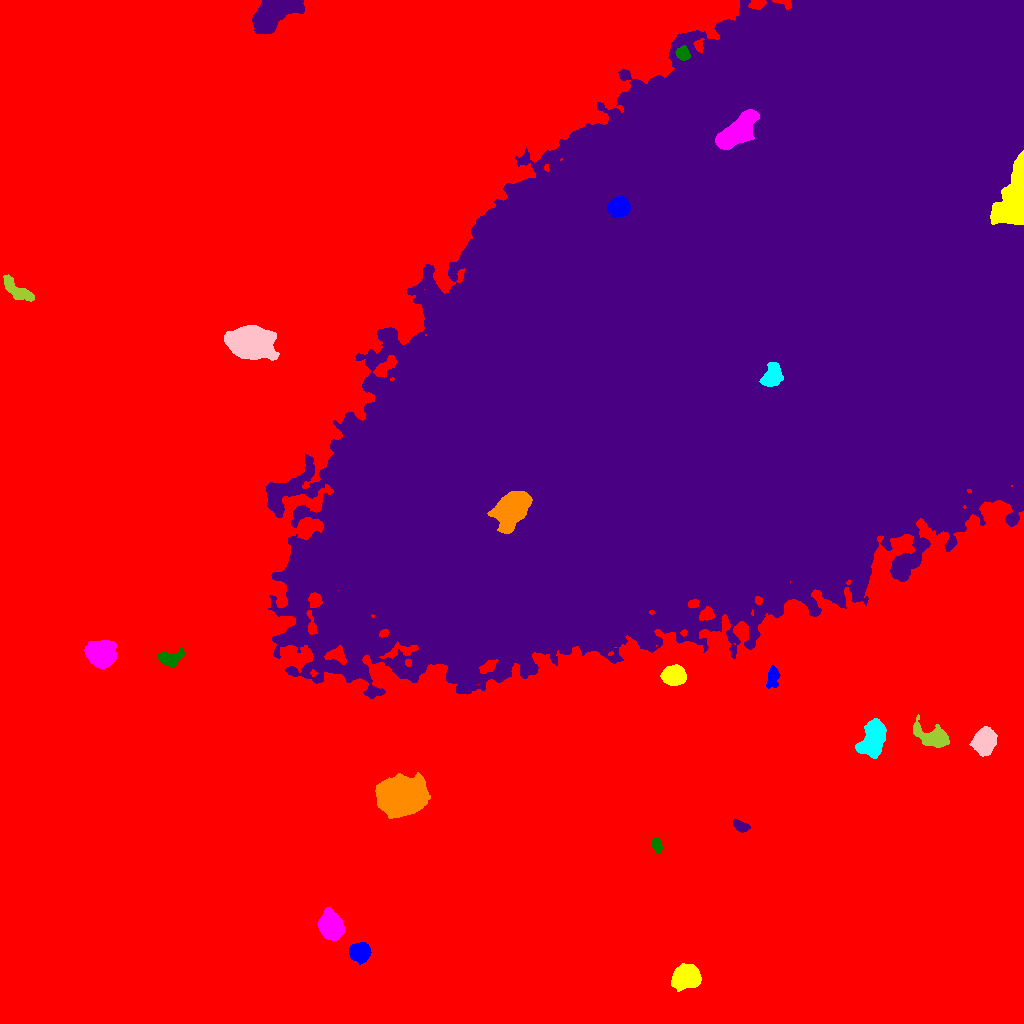

The file beside this chart, header and first rows:
ID, X, Y, A, B, theta, total_flux, mu_max, mu_median, mu_mean, R_fwhm, R_e, R10, R90, x_start, x_end, y_start, y_end, area, greylevel
0, 437.1, 472.3, 319.5, 247.7, -0.8476, 3063460, 26.0, 4.0, 4.529, 108.2, 211.3, 79.37, 354.8, 0, 1023, 0, 1023, 676429, 4.529
1, 359.4, 71.5, 4.731, 4.17, 0.02415, 4567, 28.0, 12.0, 12.05, 7.159, 5.754, 2.326, 8.903, 349, 371, 59, 81, 379, 27.05
2, 685.4, 46.99, 6.576, 5.246, 0.2601, 8278, 30.0, 11.0, 12.87, 9.08, 7.485, 2.985, 11.9, 671, 701, 32, 60, 643, 26.87
3, 330.2, 97.79, 6.073, 4.891, -1.238, 14245, 60.0, 18.0, 22.36, 8.137, 6.91, 2.821, 11.26, 317, 344, 83, 116, 637, 36.36
4, 656.8, 178.4, 3.766, 2.199, -1.324, 657.0, 9.0, 5.0, 4.531, 4.82, 3.7, 1.493, 5.698, 651, 662, 170, 186, 145, 19.53
5, 740, 197.5, 3.893, 2.285, -0.4839, 692.0, 10.0, 4.0, 4.298, 4.687, 3.742, 1.493, 5.944, 733, 750, 191, 204, 161, 19.3
6, 401, 226.6, 10.74, 8.081, 0.1225, 39975, 57.0, 19.0, 21.56, 13.74, 11.89, 4.787, 19.07, 375, 430, 205, 251, 1854, 36.56
7, 873, 283.9, 8.767, 4.857, 1.303, 9842, 34.0, 11.0, 12.38, 9.15, 8.058, 3.192, 12.83, 855, 886, 265, 305, 795, 27.38
8, 984.6, 282.3, 5.726, 4.868, 1.253, 9150, 42.0, 14.0, 16.19, 7.858, 6.723, 2.706, 10.87, 969, 997, 267, 297, 565, 30.19
9, 934.8, 286.1, 8.419, 4.337, -0.3252, 4874, 27.0, 6.0, 8.433, 6.232, 6.155, 2.394, 10.78, 913, 949, 276, 309, 578, 24.43
10, 551.7, 315.6, 3.221, 2.328, -0.2148, 667.0, 11.0, 4.0, 4.869, 4.146, 3.432, 1.382, 5.528, 545, 559, 311, 322, 137, 22.87
11, 772.7, 346.2, 5.303, 2.765, 1.43, 1029, 9.0, 4.0, 4.513, 5.47, 4.754, 1.871, 7.527, 766, 780, 335, 358, 228, 18.51
12, 673.4, 347.7, 5.262, 4.226, 0.1018, 5205, 28.0, 11.0, 11.86, 7.653, 6.103, 2.459, 9.608, 660, 686, 338, 359, 439, 32.86
13, 101.2, 369.1, 6.073, 5.233, -0.09339, 26848, 113.0, 26.0, 35.94, 7.797, 7.069, 2.821, 11.74, 84, 116, 355, 383, 747, 49.94
14, 170.4, 364.8, 5.877, 3.644, 0.1813, 1469, 13.0, 4.0, 4.816, 4.918, 5.015, 1.871, 8.538, 157, 184, 357, 376, 305, 18.82
15, 740.1, 703.9, 203.8, 105.2, 0.6937, 16357769, 125.0, 48.0, 45.84, 182.1, 185.9, 75.21, 280.4, 266, 1023, 325, 1023, 356872, 58.84
16, 511.7, 514.2, 9.533, 6.005, 0.8856, 23347, 52.0, 17.0, 20.55, 11.18, 9.458, 3.827, 15.31, 487, 532, 490, 532, 1136, 113.6
17, 771.9, 647.3, 5.992, 4.16, 1.202, 2775, 15.0, 6.0, 6.903, 7.047, 6.103, 2.394, 9.624, 759, 783, 637, 661, 402, 118.9
18, 250, 680.9, 9.553, 6.429, -0.08151, 45884, 110.0, 21.0, 31.19, 9.901, 9.624, 3.742, 16.48, 224, 279, 663, 698, 1471, 45.19
19, 18.13, 732.9, 9.538, 3.113, -0.6121, 1885, 13.0, 4.0, 4.713, 5.67, 6.077, 2.394, 9.541, 3, 34, 722, 749, 400, 19.71
20, 195.6, 769, 2.889, 2.285, -1.25, 544.0, 9.0, 5.0, 4.65, 4.406, 3.338, 1.382, 5.046, 191, 201, 762, 775, 117, 19.65
21, 618.6, 815.4, 4.774, 4.332, 0.354, 7356, 43.0, 16.0, 18.07, 6.84, 5.809, 2.326, 9.356, 607, 630, 805, 827, 407, 95.07
22, 1014, 823.2, 16.11, 6.745, 1.321, 13036, 24.0, 8.0, 9.135, 12.84, 11.07, 4.37, 17.44, 990, 1023, 799, 873, 1427, 113.1
23, 734.5, 890, 11.98, 4.983, 0.6861, 12567, 35.0, 10.0, 12.72, 9.115, 9.115, 3.523, 14.93, 715, 759, 874, 914, 988, 107.7
24, 682.8, 969.7, 3.243, 2.861, -0.736, 1242, 16.0, 7.0, 7.097, 4.951, 3.909, 1.596, 6.155, 675, 690, 963, 978, 175, 41.1
25, 273, 1010, 12.78, 6.156, 0.6549, 16894, 46.0, 14.0, 14.83, 8.759, 10.01, 3.7, 15.98, 252, 304, 989, 1023, 1139, 28.83
